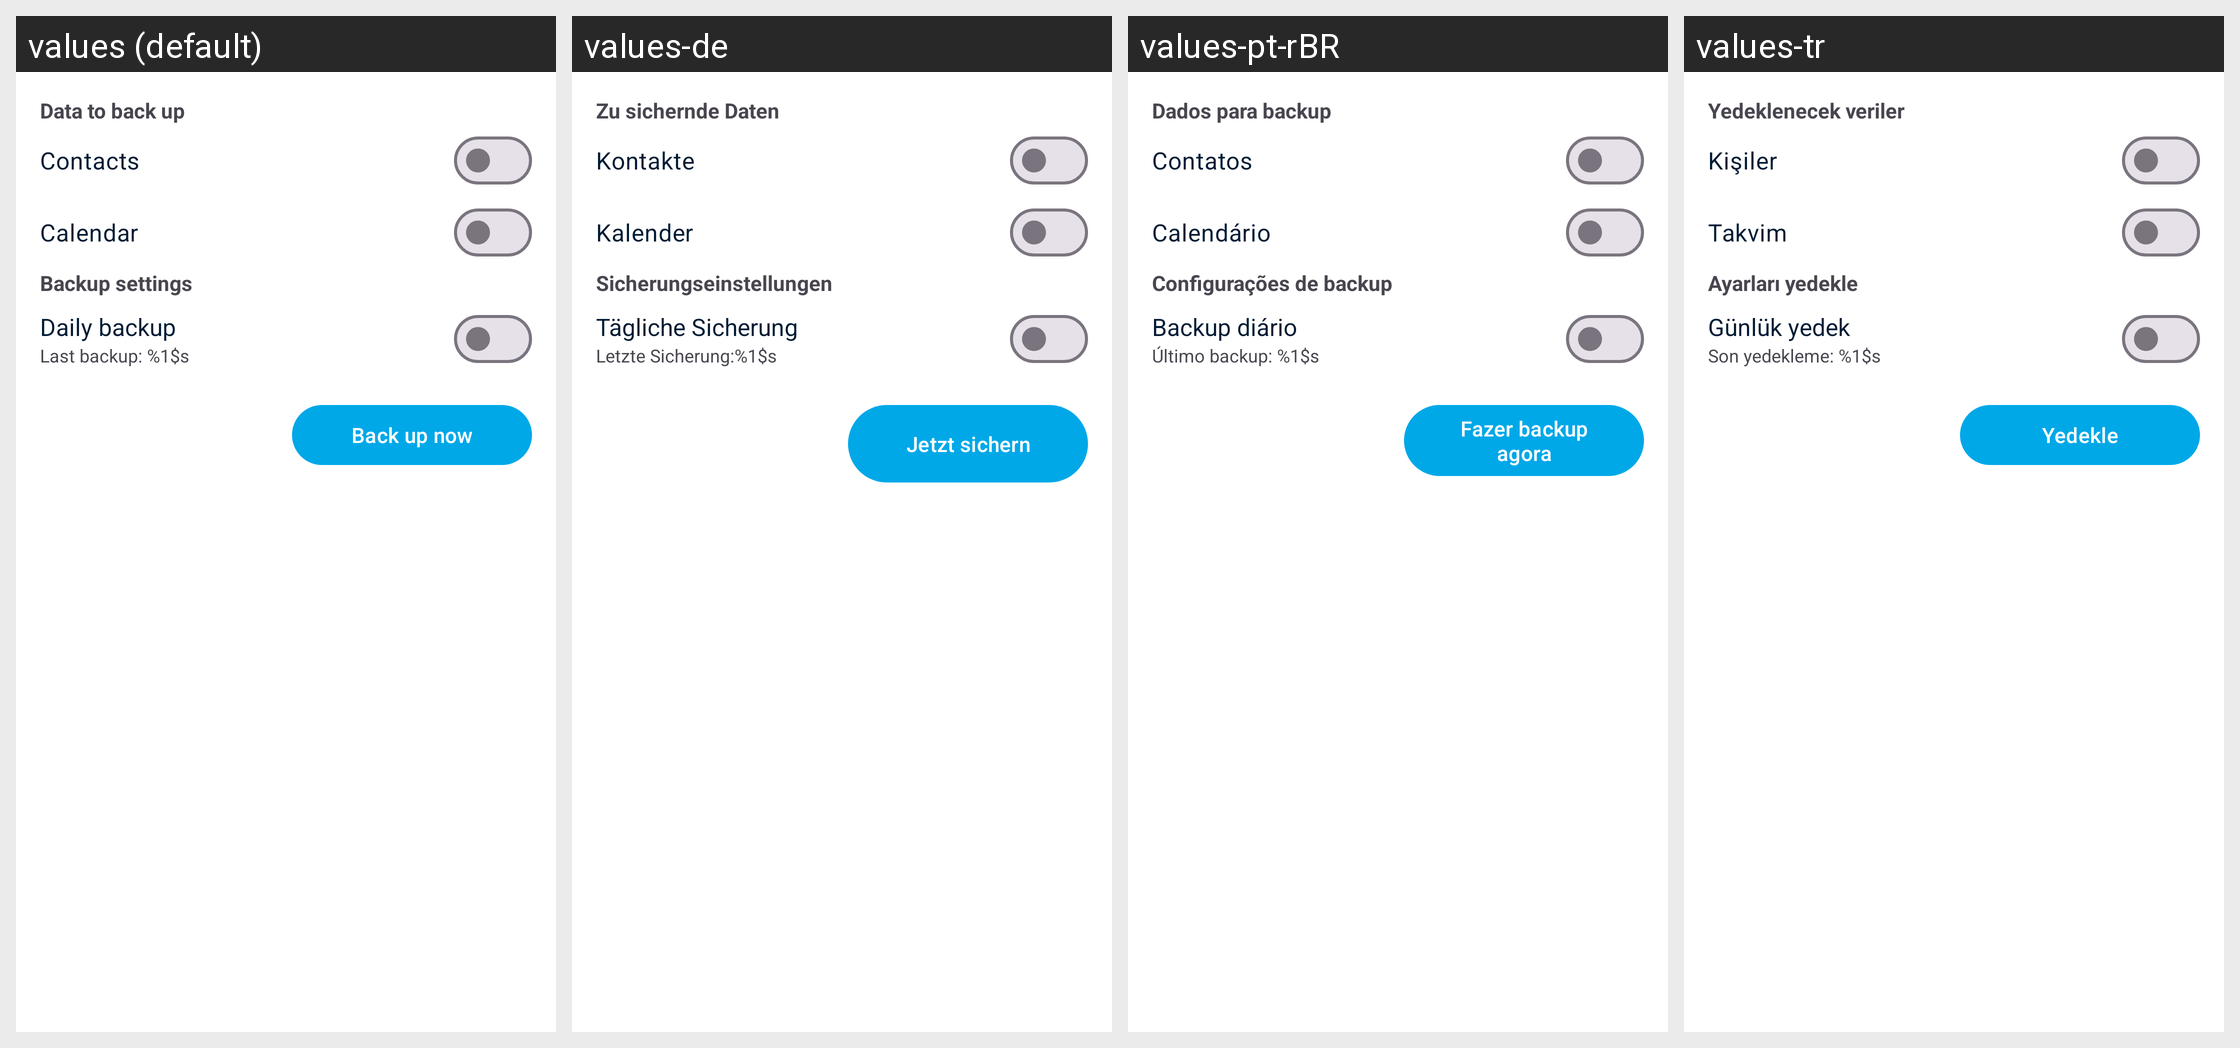

Translations of the strings shown on this Android screen, per locale in the grid:
Android screen res/layout/backup_fragment.xml rendered under 4 locales, left to right: values (default), values-de, values-pt-rBR, values-tr. Device: Nexus 5 (rendered at 1080×1920; each locale shown at half size, 540×960, under a caption strip naming it); theme Theme.Fraylon.Toolbar.
Other locales in the repository, not shown: values-ar, values-ast, values-bg-rBG, values-br, values-ca, values-cs-rCZ, values-da, values-el, values-eo, values-es, values-es-rAR, values-es-rCO, values-es-rEC, values-es-rMX, values-et-rEE, values-eu, values-fa, values-fi-rFI, values-fr, values-ga, values-gd, values-gl, values-hr, values-hu-rHU, values-in, values-is, values-it, values-iw, values-ja-rJP, values-ka, values-kab, values-ko, values-lo, values-lt-rLT, values-lv, values-mk, values-nb-rNO, values-nl, values-pl, values-pt-rPT, values-ro, values-ru, values-sc, values-sk-rSK, values-sl, values-sq, values-sr, values-sv, values-sw, values-th-rTH, values-tk, values-ug, values-uk, values-vi, values-zh-rCN, values-zh-rHK, values-zh-rTW.
Strings drawn on this screen, with the default value and each locale's value (text and hints the layout hard-codes, and strings that could not be matched under every locale, appear in the picture but are not listed):

data_to_back_up
  values: Data to back up
  values-de: Zu sichernde Daten
  values-pt-rBR: Dados para backup
  values-tr: Yedeklenecek veriler

contacts
  values: Contacts
  values-de: Kontakte
  values-pt-rBR: Contatos
  values-tr: Kişiler

calendar
  values: Calendar
  values-de: Kalender
  values-pt-rBR: Calendário
  values-tr: Takvim

backup_settings
  values: Backup settings
  values-de: Sicherungseinstellungen
  values-pt-rBR: Configurações de backup
  values-tr: Ayarları yedekle

daily_backup
  values: Daily backup
  values-de: Tägliche Sicherung
  values-pt-rBR: Backup diário
  values-tr: Günlük yedek

last_backup
  values: Last backup: %1$s
  values-de: Letzte Sicherung:%1$s
  values-pt-rBR: Último backup: %1$s
  values-tr: Son yedekleme: %1$s

contacts_backup_button
  values: Back up now
  values-de: Jetzt sichern
  values-pt-rBR: Fazer backup agora
  values-tr: Yedekle
